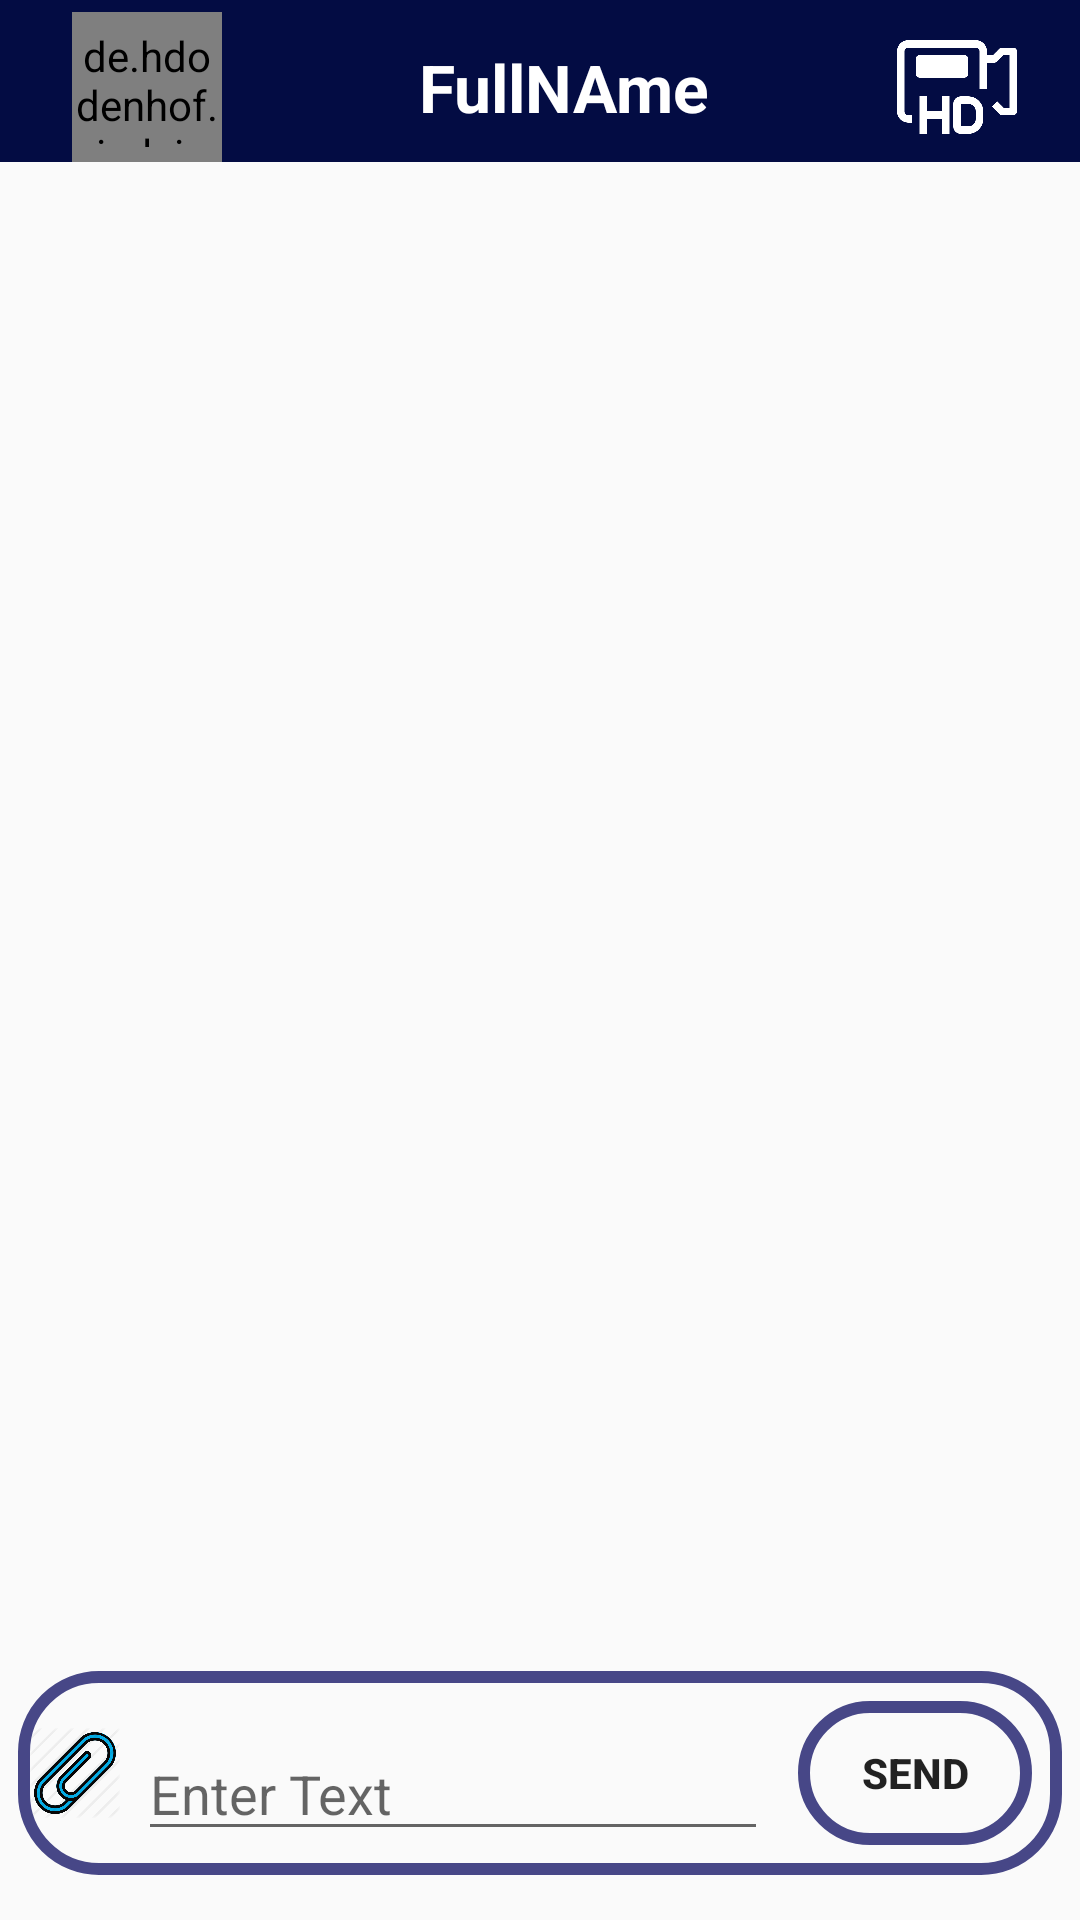

Here is an Android app screen rendered from its layout file. Give the layout XML and the strings, colors and styles it references.
<!-- AndroidManifest.xml: application theme AppTheme -->
<!-- res/layout/activity_message_chat.xml -->
<?xml version="1.0" encoding="utf-8"?>
<RelativeLayout xmlns:android="http://schemas.android.com/apk/res/android"
    xmlns:app="http://schemas.android.com/apk/res-auto"
    xmlns:tools="http://schemas.android.com/tools"
    android:layout_width="match_parent"
    android:layout_height="match_parent"
    tools:context=".MessageChatActivity">

    <com.google.android.material.appbar.AppBarLayout
        android:id="@+id/app_bar_layout_message"
        android:layout_width="match_parent"
        android:layout_height="wrap_content"
        android:background="#030C43">

        <androidx.appcompat.widget.Toolbar
            android:id="@+id/message_toolbar"
            android:layout_width="match_parent"
            android:layout_height="50dp"
            android:layout_marginLeft="6dp"
            android:layout_marginTop="4dp"
            android:layout_marginRight="6dp"
            android:background="#030C43">

            <RelativeLayout
                android:layout_width="match_parent"
                android:layout_height="wrap_content">

                <ImageView
                    android:id="@+id/video_call_btn"
                    android:layout_width="40dp"
                    android:layout_height="40dp"
                    android:layout_alignParentRight="true"
                    android:layout_centerVertical="true"
                    android:layout_marginRight="15dp"
                    app:srcCompat="@drawable/video_call" />

                <de.hdodenhof.circleimageview.CircleImageView
                    android:id="@+id/messge_chat_image"
                    android:layout_width="50dp"
                    android:layout_height="50dp"

                    android:layout_marginLeft="2dp"

                    android:layout_marginRight="2dp"

                    android:foregroundGravity="bottom"
                    android:paddingTop="5dp"
                    android:paddingBottom="5dp"
                    android:src="@drawable/profile" />


                <TextView
                    android:id="@+id/message_chat_fullname"
                    android:layout_width="wrap_content"

                    android:layout_height="wrap_content"

                    android:layout_centerInParent="true"
                    android:layout_centerHorizontal="true"
                    android:layout_marginLeft="60dp"
                    android:maxLines="1"
                    android:text="FullNAme"
                    android:textColor="#ffffff"
                    android:textSize="22sp"
                    android:textStyle="bold" />

            </RelativeLayout>

        </androidx.appcompat.widget.Toolbar>

    </com.google.android.material.appbar.AppBarLayout>

    <RelativeLayout
        android:id="@+id/relLay"
        android:layout_width="match_parent"
        android:layout_height="wrap_content"
        android:layout_alignParentBottom="true"
        android:layout_marginStart="6dp"
        android:layout_marginLeft="4dp"
        android:layout_marginTop="0dp"
        android:layout_marginEnd="6dp"
        android:layout_marginRight="4dp"
        android:layout_marginBottom="15dp"
        android:background="@drawable/button_black_background"
        android:padding="0dp">

        <LinearLayout
            android:layout_width="match_parent"
            android:layout_height="wrap_content"
            android:orientation="horizontal">

            <LinearLayout
                android:layout_width="match_parent"
                android:layout_height="match_parent"
                android:layout_gravity="bottom"
                android:layout_marginStart="0dp"
                android:layout_marginTop="0dp"
                android:layout_marginEnd="0dp"
                android:layout_marginBottom="0dp"
                android:foregroundGravity="bottom"
                android:gravity="bottom"
                android:orientation="horizontal"
                android:padding="0dp">

                <ImageView
                    android:id="@+id/add_img_message_chat"
                    android:layout_width="30dp"
                    android:layout_height="30dp"
                    android:layout_gravity="center_vertical"
                    android:layout_margin="4dp"
                    android:foregroundGravity="center_vertical"
                    app:srcCompat="@drawable/attachfile" />

                <EditText
                    android:id="@+id/mess_txt"
                    android:layout_width="wrap_content"
                    android:layout_height="wrap_content"
                    android:layout_gravity="bottom"
                    android:layout_marginLeft="2dp"
                    android:layout_marginBottom="4dp"
                    android:ems="10"
                    android:foregroundGravity="bottom"
                    android:gravity="bottom"
                    android:hint="Enter Text"
                    android:inputType="textPersonName" />

                <Button
                    android:id="@+id/send_mess_btn"
                    android:layout_width="wrap_content"
                    android:layout_height="wrap_content"
                    android:layout_gravity="center_vertical"
                    android:layout_margin="10dp"
                    android:layout_marginStart="0dp"
                    android:layout_marginTop="0dp"
                    android:layout_marginBottom="0dp"
                    android:layout_weight="1"
                    android:background="@drawable/button_black_background"
                    android:foregroundGravity="center_vertical"
                    android:padding="0dp"
                    android:text="SEND"
                    android:textStyle="bold" />

            </LinearLayout>

        </LinearLayout>

    </RelativeLayout>

    <androidx.recyclerview.widget.RecyclerView
        android:id="@+id/message_chat_recycllerview"
        android:layout_width="match_parent"
        android:layout_height="match_parent"
        android:layout_above="@id/relLay"
        android:layout_below="@id/app_bar_layout_message"
        android:layout_margin="0dp"
        android:padding="6dp" />

</RelativeLayout>
<!-- resources referenced by this layout -->
<resources>
  <!-- drawable attachfile: png bitmap (drawable-v24, 48753 bytes) -->
  <!-- drawable button_black_background (drawable-v24) -->
  <?xml version="1.0" encoding="utf-8"?>
  <shape
      xmlns:android="http://schemas.android.com/apk/res/android"
      android:shape="rectangle"
      >
  
  
      <corners android:radius="25dp"></corners>
  
  
      <stroke android:width="4dp"
          android:color="@color/colorPrimaryDark"
          ></stroke>
  
  
  </shape>
  <!-- drawable video_call: png bitmap (drawable-v24, 6818 bytes) -->
  <style name="AppTheme" parent="Theme.AppCompat.Light.NoActionBar">
          
          <item name="colorPrimary">@color/colorPrimary</item>
          <item name="colorPrimaryDark">@color/colorPrimaryDark</item>
          <item name="colorAccent">@color/colorAccent</item>
      </style>
  <color name="colorPrimaryDark">#474787</color>
  <color name="colorPrimary">#000000</color>
  <color name="colorAccent">#b33939</color>
</resources>
